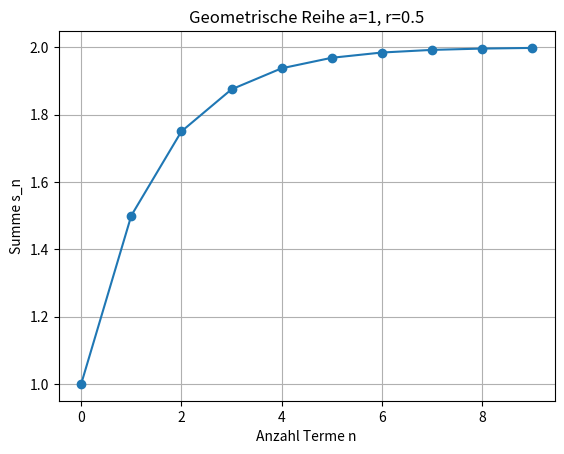

Generate this figure with matplotlib:
import matplotlib.pyplot as plt

#Parameter
a = 1
r = 0.5
n = 10

#leere Liste
s_n = []

#Summe Schritt für Schritt berechnen 
summe = 0 
for k in range(n):
    summe += a * r**k
    s_n.append(summe)
    
#Plot der Werte
plt.plot(s_n, marker="o")
plt.title("Geometrische Reihe a=1, r=0.5")
plt.xlabel("Anzahl Terme n")
plt.ylabel("Summe s_n")
plt.grid(True)

